Photos from the image-classification dataset "dataset" in the GitHub repository Sanjay-Raam/IESA-Hackathon. Its 7 classes are: center defect, cracks, edge defect, no defects, open defect, particles, scratches.

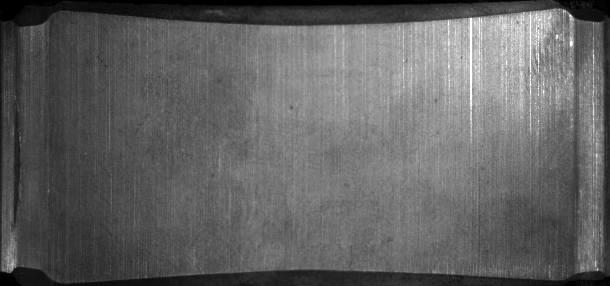
Label: edge defect

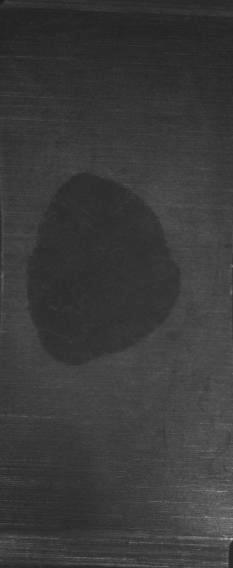
Label: center defect

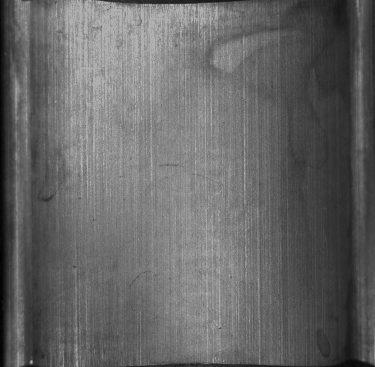
Label: no defects

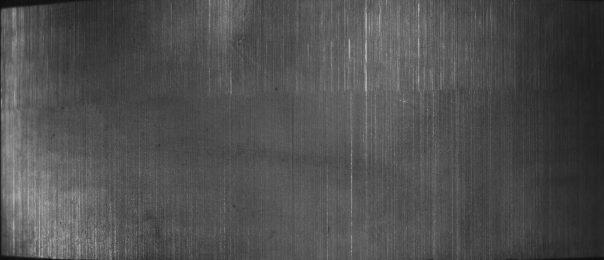
Label: scratches

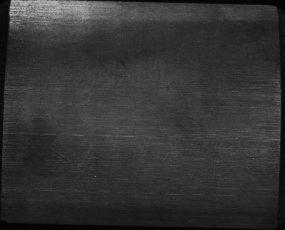
Label: no defects

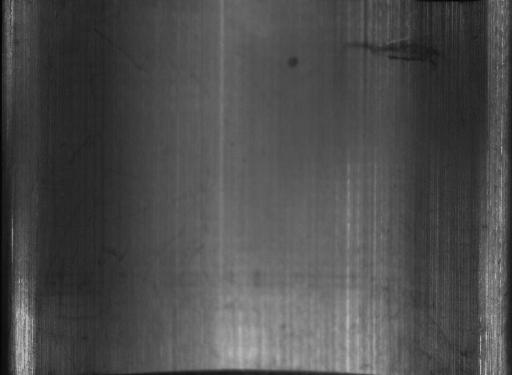
Label: open defect
